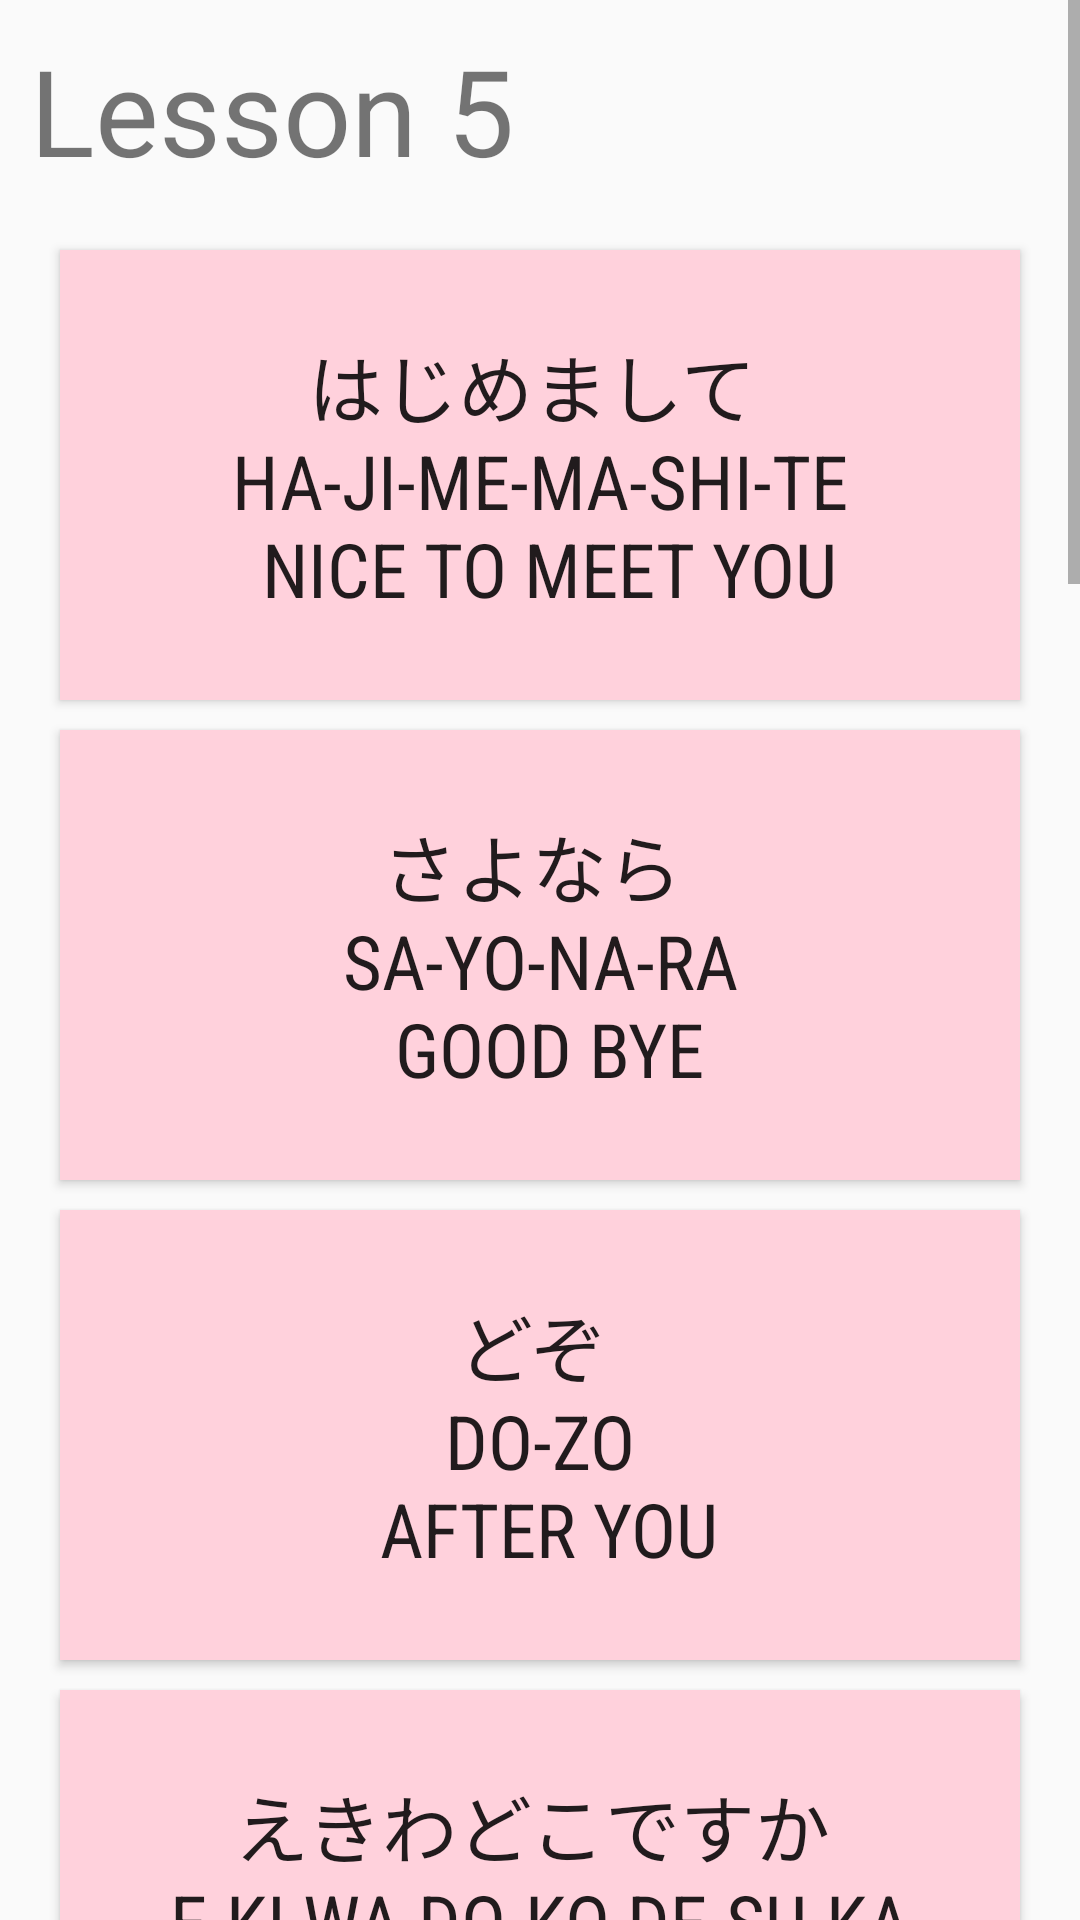

Layout XML and referenced resources for this Android screen:
<!-- AndroidManifest.xml: application theme AppTheme -->
<!-- res/layout/activity_main6.xml -->
<?xml version="1.0" encoding="utf-8"?>
<LinearLayout xmlns:android="http://schemas.android.com/apk/res/android"
    xmlns:app="http://schemas.android.com/apk/res-auto"
    xmlns:tools="http://schemas.android.com/tools"
    android:layout_width="match_parent"
    android:layout_height="match_parent"
    tools:context=".Main6Activity">

    <ScrollView
        android:layout_width="match_parent"
        android:layout_height="match_parent">

        <LinearLayout
            android:layout_width="match_parent"
            android:layout_height="wrap_content"
            android:orientation="vertical" >

            <TextView
                android:id="@+id/l1"
                android:layout_width="match_parent"
                android:layout_height="0dp"
                android:layout_weight="1"
                android:padding="10dp"
                android:text="Lesson 5"
                android:textSize="40sp" />

            <Button
                android:id="@+id/hajimemashite"
                android:layout_width="320dp"
                android:layout_height="150dp"
                android:layout_marginLeft="20dp"
                android:layout_marginStart="20dp"
                android:layout_marginTop="10dp"
                android:background="@color/colorPrimaryDark"
                android:fontFamily="sans-serif-condensed"
                android:text="@string/hajimemashite"
                android:textSize="25sp" />

            <Button
                android:id="@+id/sayonara"
                android:layout_width="320dp"
                android:layout_height="150dp"
                android:layout_marginLeft="20dp"
                android:layout_marginStart="20dp"
                android:layout_marginTop="10dp"
                android:background="@color/colorPrimaryDark"
                android:fontFamily="sans-serif-condensed"
                android:text="@string/sayonara"
                android:textSize="25sp" />

            <Button
                android:id="@+id/dozo"
                android:layout_width="320dp"
                android:layout_height="150dp"
                android:layout_marginLeft="20dp"
                android:layout_marginStart="20dp"
                android:layout_marginTop="10dp"
                android:background="@color/colorPrimaryDark"
                android:fontFamily="sans-serif-condensed"
                android:text="@string/dozo"
                android:textSize="25sp" />

            <Button
                android:id="@+id/eki"
                android:layout_width="320dp"
                android:layout_height="150dp"
                android:layout_marginLeft="20dp"
                android:layout_marginStart="20dp"
                android:layout_marginTop="10dp"
                android:background="@color/colorPrimaryDark"
                android:fontFamily="sans-serif-condensed"
                android:text="@string/eki"
                android:textSize="25sp" />

            <Button
                android:id="@+id/domo"
                android:layout_width="320dp"
                android:layout_height="150dp"
                android:layout_marginLeft="20dp"
                android:layout_marginStart="20dp"
                android:layout_marginTop="10dp"
                android:background="@color/colorPrimaryDark"
                android:fontFamily="sans-serif-condensed"
                android:text="@string/domo"
                android:textSize="25sp" />

            <Button
                android:id="@+id/hai"
                android:layout_width="320dp"
                android:layout_height="150dp"
                android:layout_marginLeft="20dp"
                android:layout_marginStart="20dp"
                android:layout_marginTop="10dp"
                android:background="@color/colorPrimaryDark"
                android:fontFamily="sans-serif-condensed"
                android:text="@string/hai"
                android:textSize="25sp" />

            <Button
                android:id="@+id/iie"
                android:layout_width="320dp"
                android:layout_height="150dp"
                android:layout_marginLeft="20dp"
                android:layout_marginStart="20dp"
                android:layout_marginTop="10dp"
                android:background="@color/colorPrimaryDark"
                android:fontFamily="sans-serif-condensed"
                android:text="@string/iie"
                android:textSize="25sp" />

            <Button
                android:id="@+id/koreikura"
                android:layout_width="320dp"
                android:layout_height="150dp"
                android:layout_marginLeft="20dp"
                android:layout_marginStart="20dp"
                android:layout_marginTop="10dp"
                android:background="@color/colorPrimaryDark"
                android:fontFamily="sans-serif-condensed"
                android:text="@string/koreikura"
                android:textSize="25sp" />

            <Button
                android:id="@+id/soreikura"
                android:layout_width="320dp"
                android:layout_height="150dp"
                android:layout_marginLeft="20dp"
                android:layout_marginStart="20dp"
                android:layout_marginTop="10dp"
                android:background="@color/colorPrimaryDark"
                android:fontFamily="sans-serif-condensed"
                android:text="@string/soreikura"
                android:textSize="25sp" />

            <Button
                android:id="@+id/areikura"
                android:layout_width="320dp"
                android:layout_height="150dp"
                android:layout_marginLeft="20dp"
                android:layout_marginStart="20dp"
                android:layout_marginTop="10dp"
                android:background="@color/colorPrimaryDark"
                android:fontFamily="sans-serif-condensed"
                android:text="@string/areikura"
                android:textSize="25sp" />

            <Button
                android:id="@+id/jamata"
                android:layout_width="320dp"
                android:layout_height="150dp"
                android:layout_marginLeft="20dp"
                android:layout_marginStart="20dp"
                android:layout_marginTop="10dp"
                android:background="@color/colorPrimaryDark"
                android:fontFamily="sans-serif-condensed"
                android:text="@string/jamata"
                android:textSize="25sp" />

            <Button
                android:id="@+id/arigato"
                android:layout_width="320dp"
                android:layout_height="150dp"
                android:layout_marginLeft="20dp"
                android:layout_marginStart="20dp"
                android:layout_marginTop="10dp"
                android:background="@color/colorPrimaryDark"
                android:fontFamily="sans-serif-condensed"
                android:text="@string/arigato"
                android:textSize="25sp" />

            <Button
                android:id="@+id/home"
                android:layout_width="100dp"
                android:layout_height="100dp"
                android:layout_marginLeft="140dp"
                android:layout_marginStart="140dp"
                android:layout_marginTop="10dp"
                android:background="@color/colorPrimaryDark"
                android:fontFamily="sans-serif-condensed"
                android:text="@string/home"
                android:textSize="30sp" />
        </LinearLayout>
    </ScrollView>
</LinearLayout>
<!-- resources referenced by this layout -->
<resources>
  <color name="colorPrimaryDark">#ffd1dc</color>
  <string name="areikura">あれわいくらですか \n a-re wa i-ku-ra de-su-ka \n how is that (over there)?</string>
  <string name="arigato">ありがとうございます \n a-ri-ga-to go-za-i-ma-su \n thank you</string>
  <string name="domo">ども \n do-mo \n thank you/hello/goodbye</string>
  <string name="dozo">どぞ \n do-zo \n after you</string>
  <string name="eki">えきわどこですか \n e-ki wa do-ko de-su-ka \n where is the station?</string>
  <string name="hai">はい \n ha-i \n yes</string>
  <string name="hajimemashite">はじめまして \n ha-ji-me-ma-shi-te \n nice to meet you</string>
  <string name="home">home</string>
  <string name="iie">いいえ \n i-i-e \n no</string>
  <string name="jamata">じゃまた \n ja ma-ta \n see you soon</string>
  <string name="koreikura">これわいくらですか \n ko-re wa i-ku-ra de-su-ka \n how much is this?</string>
  <string name="sayonara">さよなら \n sa-yo-na-ra \n good bye</string>
  <string name="soreikura">それわいくらですか \n so-re wa i-ku-ra de-su-ka \n how much is that?</string>
  <style name="AppTheme" parent="Theme.AppCompat.Light.DarkActionBar">
          
          <item name="colorPrimary">@color/colorPrimary</item>
          <item name="colorPrimaryDark">@color/colorPrimaryDark</item>
          <item name="colorAccent">@color/colorAccent</item>
          <item name="android:textColorPrimaryInverse">@color/colorAccent</item>
      </style>
  <color name="colorPrimary">#ffd1dc</color>
  <color name="colorAccent">#000000</color>
</resources>
